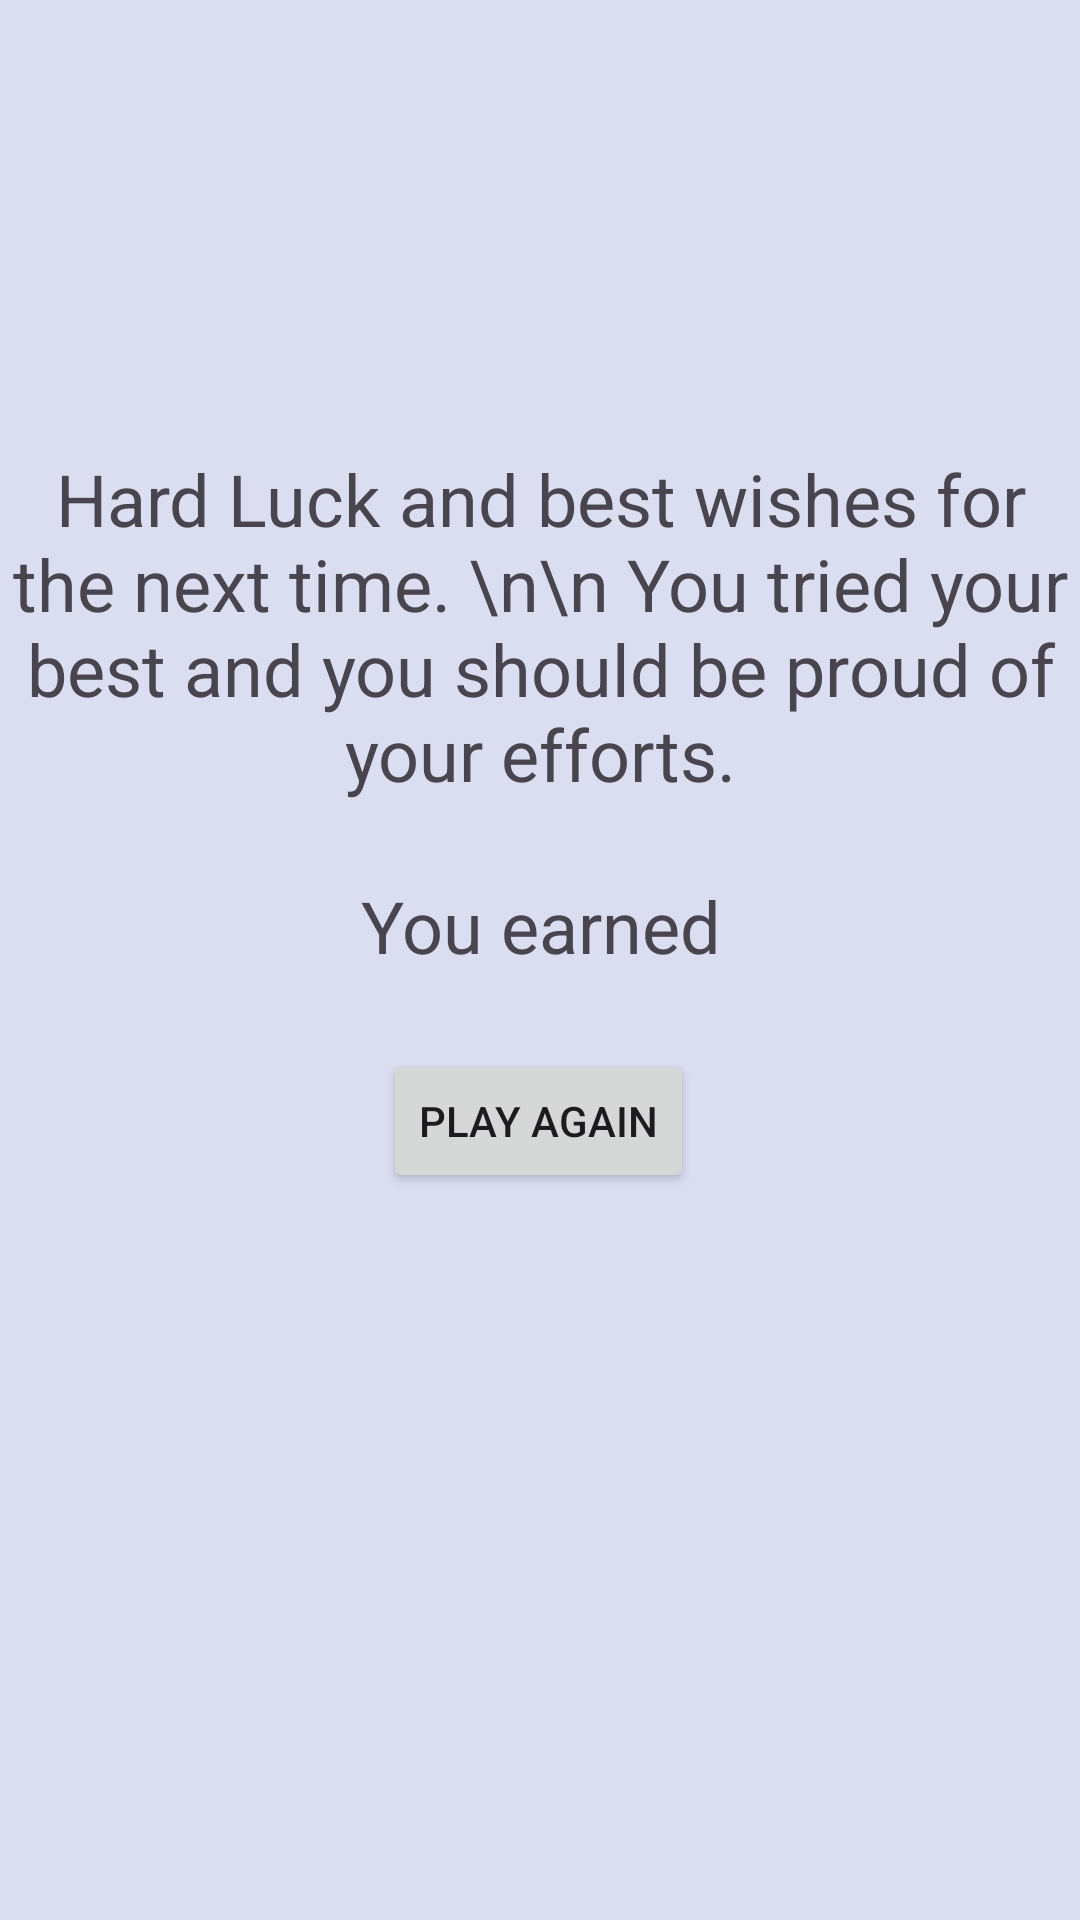

Here is an Android app screen rendered from its layout file. Give the layout XML and the strings, colors and styles it references.
<!-- AndroidManifest.xml: application theme Theme.MillionaireQuiz -->
<!-- res/layout/activity_losing_game.xml -->
<?xml version="1.0" encoding="utf-8"?>
<ScrollView xmlns:android="http://schemas.android.com/apk/res/android"
    xmlns:app="http://schemas.android.com/apk/res-auto"
    xmlns:tools="http://schemas.android.com/tools"
    android:layout_width="match_parent"
    android:layout_height="match_parent"
    android:background="@color/app_background_color">
<androidx.constraintlayout.widget.ConstraintLayout xmlns:android="http://schemas.android.com/apk/res/android"
    xmlns:app="http://schemas.android.com/apk/res-auto"
    xmlns:tools="http://schemas.android.com/tools"
    android:layout_width="match_parent"
    android:layout_height="match_parent"
    tools:context=".LosingGame">

    <TextView
        android:id="@+id/losing_content"
        android:layout_width="wrap_content"
        android:layout_height="wrap_content"
        android:layout_centerHorizontal="true"
        android:layout_marginTop="150dp"
        android:text="Hard Luck and best wishes for the next time. \n\n You tried your best and you should be proud of your efforts."
        android:textAlignment="center"
        android:textSize="24sp"
        app:layout_constraintEnd_toEndOf="parent"
        app:layout_constraintStart_toStartOf="parent"
        app:layout_constraintTop_toTopOf="parent" />

    <TextView
        android:id="@+id/earning_content"
        android:layout_width="match_parent"
        android:layout_height="wrap_content"
        android:layout_centerHorizontal="true"
        android:layout_marginTop="25dp"
        android:text="You earned"
        android:textAlignment="center"
        android:textSize="24sp"
        app:layout_constraintEnd_toEndOf="parent"
        app:layout_constraintStart_toStartOf="parent"
        app:layout_constraintTop_toBottomOf="@+id/losing_content" />

    <Button
        android:id="@+id/play_again"
        android:layout_width="wrap_content"
        android:layout_height="wrap_content"
        android:layout_centerHorizontal="true"
        android:layout_marginTop="25dp"
        android:text="Play Again"
        app:layout_constraintBottom_toBottomOf="parent"
        app:layout_constraintEnd_toEndOf="parent"
        app:layout_constraintHorizontal_bias="0.498"
        app:layout_constraintStart_toStartOf="parent"
        app:layout_constraintTop_toBottomOf="@+id/earning_content"
        app:layout_constraintVertical_bias="0.09"
        android:onClick="restart"/>

</androidx.constraintlayout.widget.ConstraintLayout>
</ScrollView>
<!-- resources referenced by this layout -->
<resources>
  <color name="app_background_color">#DBDEF1</color>
  <style name="Theme.MillionaireQuiz" parent="Base.Theme.MillionaireQuiz" />
  <style name="Base.Theme.MillionaireQuiz" parent="Theme.Material3.DayNight.NoActionBar">
          
          
      </style>
</resources>
